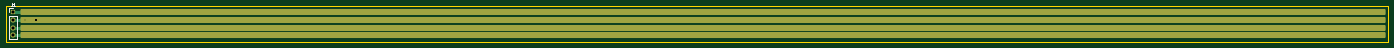
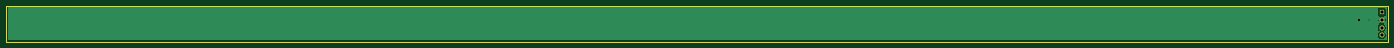
Circuit board: 11 layer files. Board 456.0 x 12.0 mm.
- bottom_copper: SplitFlapBusBoard-B_Cu.gbr (7309 bytes)
- bottom_mask: SplitFlapBusBoard-B_Mask.gbr (638 bytes)
- paste: SplitFlapBusBoard-B_Paste.gbr (460 bytes)
- bottom_silk: SplitFlapBusBoard-B_Silkscreen.gbr (461 bytes)
- outline: SplitFlapBusBoard-Edge_Cuts.gbr (614 bytes)
- top_copper: SplitFlapBusBoard-F_Cu.gbr (2899 bytes)
- top_mask: SplitFlapBusBoard-F_Mask.gbr (1421 bytes)
- paste: SplitFlapBusBoard-F_Paste.gbr (1243 bytes)
- top_silk: SplitFlapBusBoard-F_Silkscreen.gbr (1298 bytes)
- drill: SplitFlapBusBoard-NPTH.drl (269 bytes)
- drill: SplitFlapBusBoard-PTH.drl (742 bytes)

=== bottom_copper: SplitFlapBusBoard-B_Cu.gbr (7309 bytes, source omitted) ===
=== bottom_mask: SplitFlapBusBoard-B_Mask.gbr ===
%TF.GenerationSoftware,KiCad,Pcbnew,9.0.5*%
%TF.CreationDate,2025-11-13T16:07:57-05:00*%
%TF.ProjectId,SplitFlapBusBoard,53706c69-7446-46c6-9170-427573426f61,rev?*%
%TF.SameCoordinates,Original*%
%TF.FileFunction,Soldermask,Bot*%
%TF.FilePolarity,Negative*%
%FSLAX46Y46*%
G04 Gerber Fmt 4.6, Leading zero omitted, Abs format (unit mm)*
G04 Created by KiCad (PCBNEW 9.0.5) date 2025-11-13 16:07:57*
%MOMM*%
%LPD*%
G01*
G04 APERTURE LIST*
%ADD10R,1.700000X1.700000*%
%ADD11C,1.700000*%
G04 APERTURE END LIST*
D10*
%TO.C,J1*%
X25250000Y-97815000D03*
D11*
X25250000Y-100355000D03*
X25250000Y-102895000D03*
X25250000Y-105435000D03*
%TD*%
M02*

=== paste: SplitFlapBusBoard-B_Paste.gbr ===
%TF.GenerationSoftware,KiCad,Pcbnew,9.0.5*%
%TF.CreationDate,2025-11-13T16:07:57-05:00*%
%TF.ProjectId,SplitFlapBusBoard,53706c69-7446-46c6-9170-427573426f61,rev?*%
%TF.SameCoordinates,Original*%
%TF.FileFunction,Paste,Bot*%
%TF.FilePolarity,Positive*%
%FSLAX46Y46*%
G04 Gerber Fmt 4.6, Leading zero omitted, Abs format (unit mm)*
G04 Created by KiCad (PCBNEW 9.0.5) date 2025-11-13 16:07:57*
%MOMM*%
%LPD*%
G01*
G04 APERTURE LIST*
G04 APERTURE END LIST*
M02*

=== bottom_silk: SplitFlapBusBoard-B_Silkscreen.gbr ===
%TF.GenerationSoftware,KiCad,Pcbnew,9.0.5*%
%TF.CreationDate,2025-11-13T16:07:57-05:00*%
%TF.ProjectId,SplitFlapBusBoard,53706c69-7446-46c6-9170-427573426f61,rev?*%
%TF.SameCoordinates,Original*%
%TF.FileFunction,Legend,Bot*%
%TF.FilePolarity,Positive*%
%FSLAX46Y46*%
G04 Gerber Fmt 4.6, Leading zero omitted, Abs format (unit mm)*
G04 Created by KiCad (PCBNEW 9.0.5) date 2025-11-13 16:07:57*
%MOMM*%
%LPD*%
G01*
G04 APERTURE LIST*
G04 APERTURE END LIST*
M02*

=== outline: SplitFlapBusBoard-Edge_Cuts.gbr ===
%TF.GenerationSoftware,KiCad,Pcbnew,9.0.5*%
%TF.CreationDate,2025-11-13T16:07:58-05:00*%
%TF.ProjectId,SplitFlapBusBoard,53706c69-7446-46c6-9170-427573426f61,rev?*%
%TF.SameCoordinates,Original*%
%TF.FileFunction,Profile,NP*%
%FSLAX46Y46*%
G04 Gerber Fmt 4.6, Leading zero omitted, Abs format (unit mm)*
G04 Created by KiCad (PCBNEW 9.0.5) date 2025-11-13 16:07:58*
%MOMM*%
%LPD*%
G01*
G04 APERTURE LIST*
%TA.AperFunction,Profile*%
%ADD10C,0.050000*%
%TD*%
G04 APERTURE END LIST*
D10*
X23025000Y-95625000D02*
X479000000Y-95625000D01*
X479000000Y-107625000D01*
X23025000Y-107625000D01*
X23025000Y-95625000D01*
M02*

=== top_copper: SplitFlapBusBoard-F_Cu.gbr (2899 bytes, source withheld) ===
=== top_mask: SplitFlapBusBoard-F_Mask.gbr (1421 bytes, source withheld) ===
=== paste: SplitFlapBusBoard-F_Paste.gbr (1243 bytes, source withheld) ===
=== top_silk: SplitFlapBusBoard-F_Silkscreen.gbr ===
%TF.GenerationSoftware,KiCad,Pcbnew,9.0.5*%
%TF.CreationDate,2025-11-13T16:07:57-05:00*%
%TF.ProjectId,SplitFlapBusBoard,53706c69-7446-46c6-9170-427573426f61,rev?*%
%TF.SameCoordinates,Original*%
%TF.FileFunction,Legend,Top*%
%TF.FilePolarity,Positive*%
%FSLAX46Y46*%
G04 Gerber Fmt 4.6, Leading zero omitted, Abs format (unit mm)*
G04 Created by KiCad (PCBNEW 9.0.5) date 2025-11-13 16:07:57*
%MOMM*%
%LPD*%
G01*
G04 APERTURE LIST*
%ADD10C,0.150000*%
%ADD11C,0.120000*%
G04 APERTURE END LIST*
D10*
X24916666Y-94889819D02*
X24916666Y-95604104D01*
X24916666Y-95604104D02*
X24869047Y-95746961D01*
X24869047Y-95746961D02*
X24773809Y-95842200D01*
X24773809Y-95842200D02*
X24630952Y-95889819D01*
X24630952Y-95889819D02*
X24535714Y-95889819D01*
X25916666Y-95889819D02*
X25345238Y-95889819D01*
X25630952Y-95889819D02*
X25630952Y-94889819D01*
X25630952Y-94889819D02*
X25535714Y-95032676D01*
X25535714Y-95032676D02*
X25440476Y-95127914D01*
X25440476Y-95127914D02*
X25345238Y-95175533D01*
D11*
%TO.C,J1*%
X23870000Y-96435000D02*
X25250000Y-96435000D01*
X23870000Y-97815000D02*
X23870000Y-96435000D01*
X23870000Y-99085000D02*
X23870000Y-106815000D01*
X23870000Y-99085000D02*
X26630000Y-99085000D01*
X23870000Y-106815000D02*
X26630000Y-106815000D01*
X26630000Y-99085000D02*
X26630000Y-106815000D01*
%TD*%
M02*

=== drill: SplitFlapBusBoard-NPTH.drl ===
M48
; DRILL file {KiCad 9.0.5} date 2025-11-13T16:08:01-0500
; FORMAT={-:-/ absolute / metric / decimal}
; #@! TF.CreationDate,2025-11-13T16:08:01-05:00
; #@! TF.GenerationSoftware,Kicad,Pcbnew,9.0.5
; #@! TF.FileFunction,NonPlated,1,2,NPTH
FMAT,2
METRIC
%
G90
G05
M30

=== drill: SplitFlapBusBoard-PTH.drl ===
M48
; DRILL file {KiCad 9.0.5} date 2025-11-13T16:08:01-0500
; FORMAT={-:-/ absolute / metric / decimal}
; #@! TF.CreationDate,2025-11-13T16:08:01-05:00
; #@! TF.GenerationSoftware,Kicad,Pcbnew,9.0.5
; #@! TF.FileFunction,Plated,1,2,PTH
FMAT,2
METRIC
; #@! TA.AperFunction,Plated,PTH,ViaDrill
T1C0.300
; #@! TA.AperFunction,Plated,PTH,ComponentDrill
T2C1.000
%
G90
G05
T1
X29.4Y-100.355
X32.78Y-100.35
X32.78Y-100.35
X32.78Y-100.35
X32.78Y-100.35
X32.78Y-100.35
X32.78Y-100.35
X32.78Y-100.35
X32.78Y-100.35
X32.78Y-100.35
X32.78Y-100.35
X32.78Y-100.35
X32.78Y-100.35
X32.78Y-100.35
X32.78Y-100.35
X32.78Y-100.35
X32.78Y-100.35
X32.78Y-100.35
X32.78Y-100.35
X32.78Y-100.35
T2
X25.25Y-97.815
X25.25Y-100.355
X25.25Y-102.895
X25.25Y-105.435
M30
